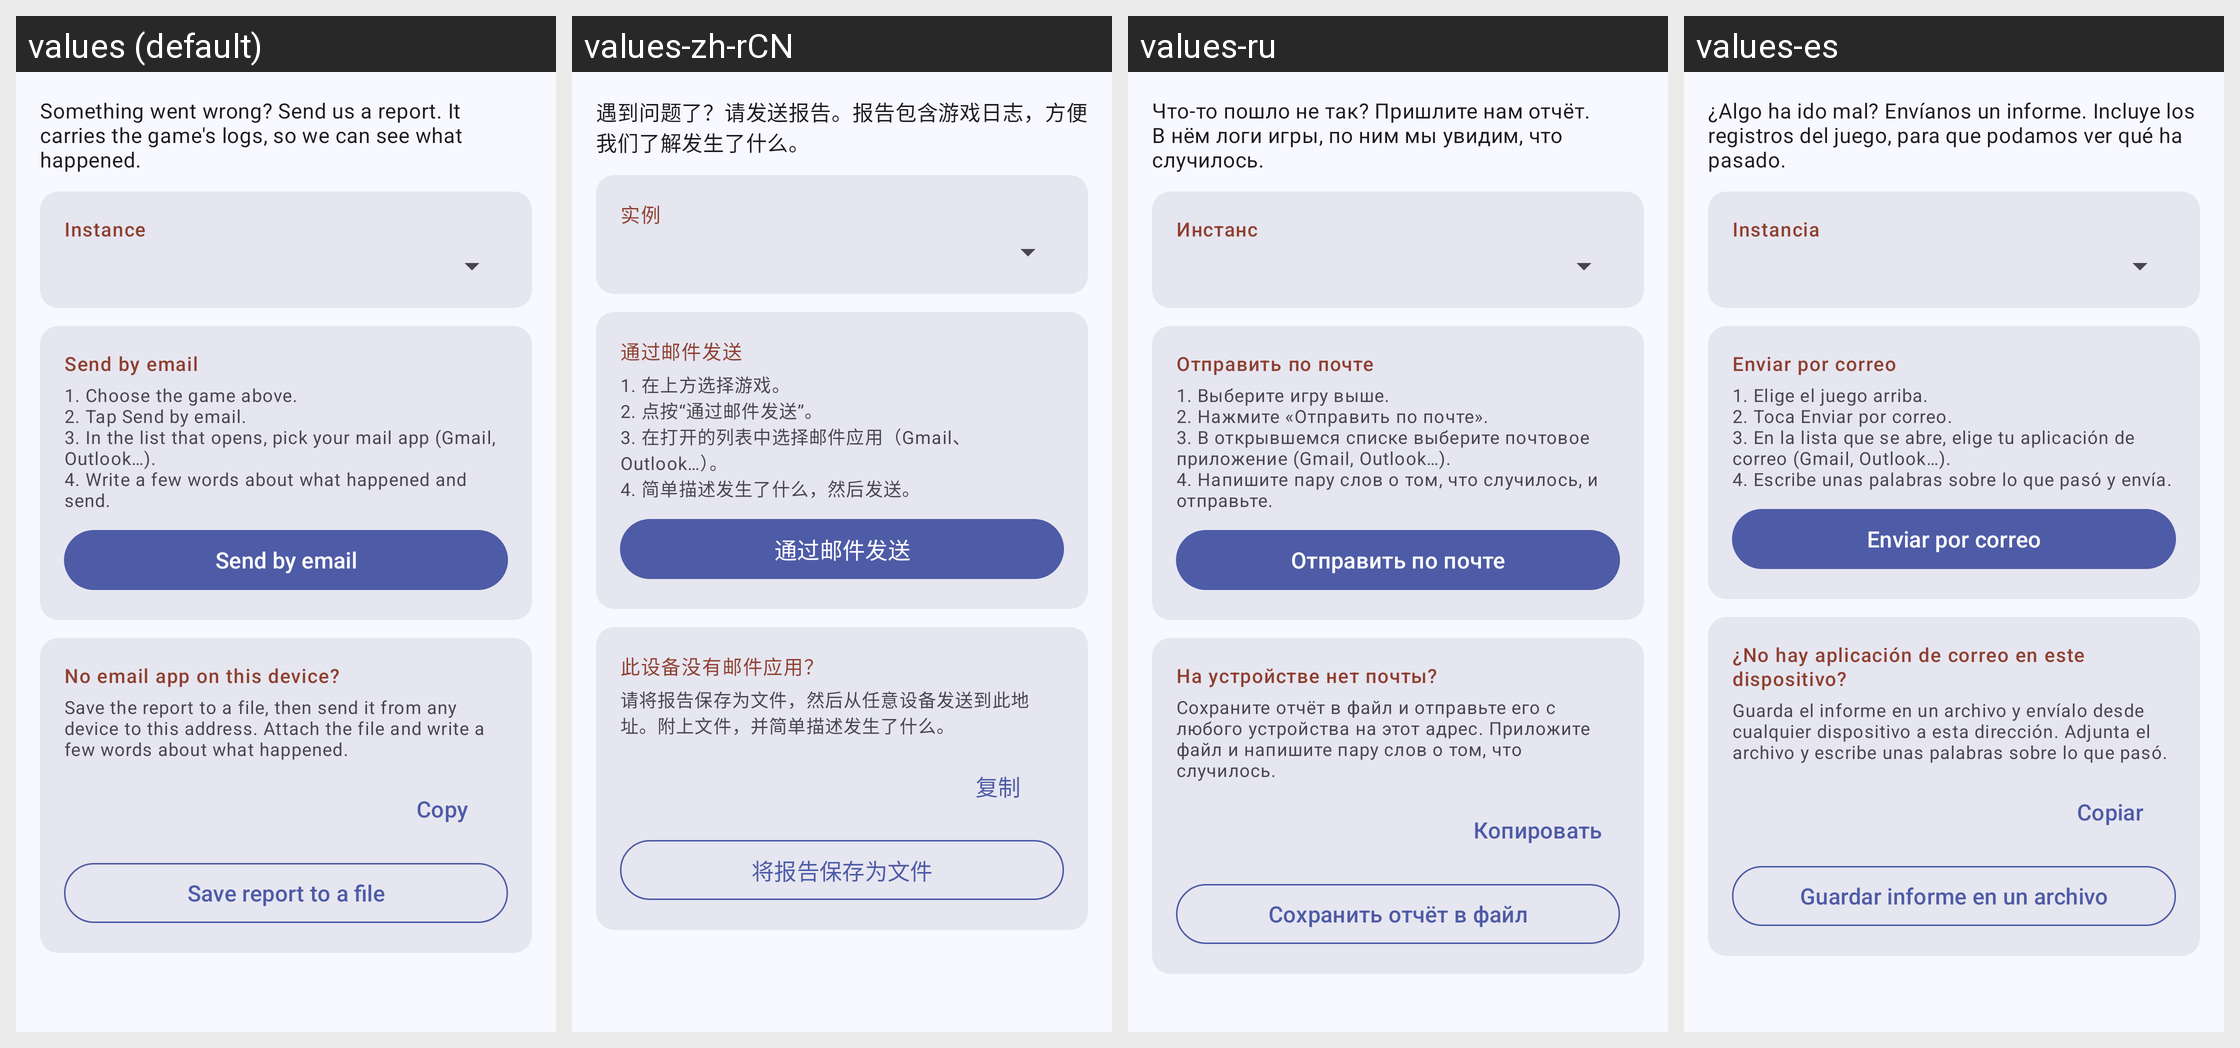

The Android screen above is rendered under several locales of the same app. Produce the string resources it draws, with the default and per-locale values.
Android screen res/layout/fragment_bug_report.xml rendered under 4 locales, left to right: values (default), values-zh-rCN, values-ru, values-es. Device: Nexus 5 (rendered at 1080×1920; each locale shown at half size, 540×960, under a caption strip naming it); theme AppTheme.
Other locales in the repository, not shown: values-pt.
Strings drawn on this screen, with the default value and each locale's value (text and hints the layout hard-codes, and strings that could not be matched under every locale, appear in the picture but are not listed):

bug_report_intro
  values: Something went wrong? Send us a report. It carries the game's logs, so we can see what happened.
  values-zh-rCN: 遇到问题了？请发送报告。报告包含游戏日志，方便我们了解发生了什么。
  values-ru: Что-то пошло не так? Пришлите нам отчёт. В нём логи игры, по ним мы увидим, что случилось.
  values-es: ¿Algo ha ido mal? Envíanos un informe. Incluye los registros del juego, para que podamos ver qué ha pasado.

transfer_instance
  values: Instance
  values-zh-rCN: 实例
  values-ru: Инстанс
  values-es: Instancia

bug_report_group_email
  values: Send by email
  values-zh-rCN: 通过邮件发送
  values-ru: Отправить по почте
  values-es: Enviar por correo

bug_report_steps
  values: 1. Choose the game above.
      2. Tap Send by email.
      3. In the list that opens, pick your mail app (Gmail, Outlook…).
      4. Write a few words about what happened and send.
  values-zh-rCN: 1. 在上方选择游戏。
      2. 点按“通过邮件发送”。
      3. 在打开的列表中选择邮件应用（Gmail、Outlook…）。
      4. 简单描述发生了什么，然后发送。
  values-ru: 1. Выберите игру выше.
      2. Нажмите «Отправить по почте».
      3. В открывшемся списке выберите почтовое приложение (Gmail, Outlook…).
      4. Напишите пару слов о том, что случилось, и отправьте.
  values-es: 1. Elige el juego arriba.
      2. Toca Enviar por correo.
      3. En la lista que se abre, elige tu aplicación de correo (Gmail, Outlook…).
      4. Escribe unas palabras sobre lo que pasó y envía.

bug_report_send_email
  values: Send by email
  values-zh-rCN: 通过邮件发送
  values-ru: Отправить по почте
  values-es: Enviar por correo

bug_report_no_email_title
  values: No email app on this device?
  values-zh-rCN: 此设备没有邮件应用？
  values-ru: На устройстве нет почты?
  values-es: ¿No hay aplicación de correo en este dispositivo?

bug_report_no_email_text
  values: Save the report to a file, then send it from any device to this address. Attach the file and write a few words about what happened.
  values-zh-rCN: 请将报告保存为文件，然后从任意设备发送到此地址。附上文件，并简单描述发生了什么。
  values-ru: Сохраните отчёт в файл и отправьте его с любого устройства на этот адрес. Приложите файл и напишите пару слов о том, что случилось.
  values-es: Guarda el informe en un archivo y envíalo desde cualquier dispositivo a esta dirección. Adjunta el archivo y escribe unas palabras sobre lo que pasó.

bug_report_copy
  values: Copy
  values-zh-rCN: 复制
  values-ru: Копировать
  values-es: Copiar

bug_report_save_file
  values: Save report to a file
  values-zh-rCN: 将报告保存为文件
  values-ru: Сохранить отчёт в файл
  values-es: Guardar informe en un archivo
